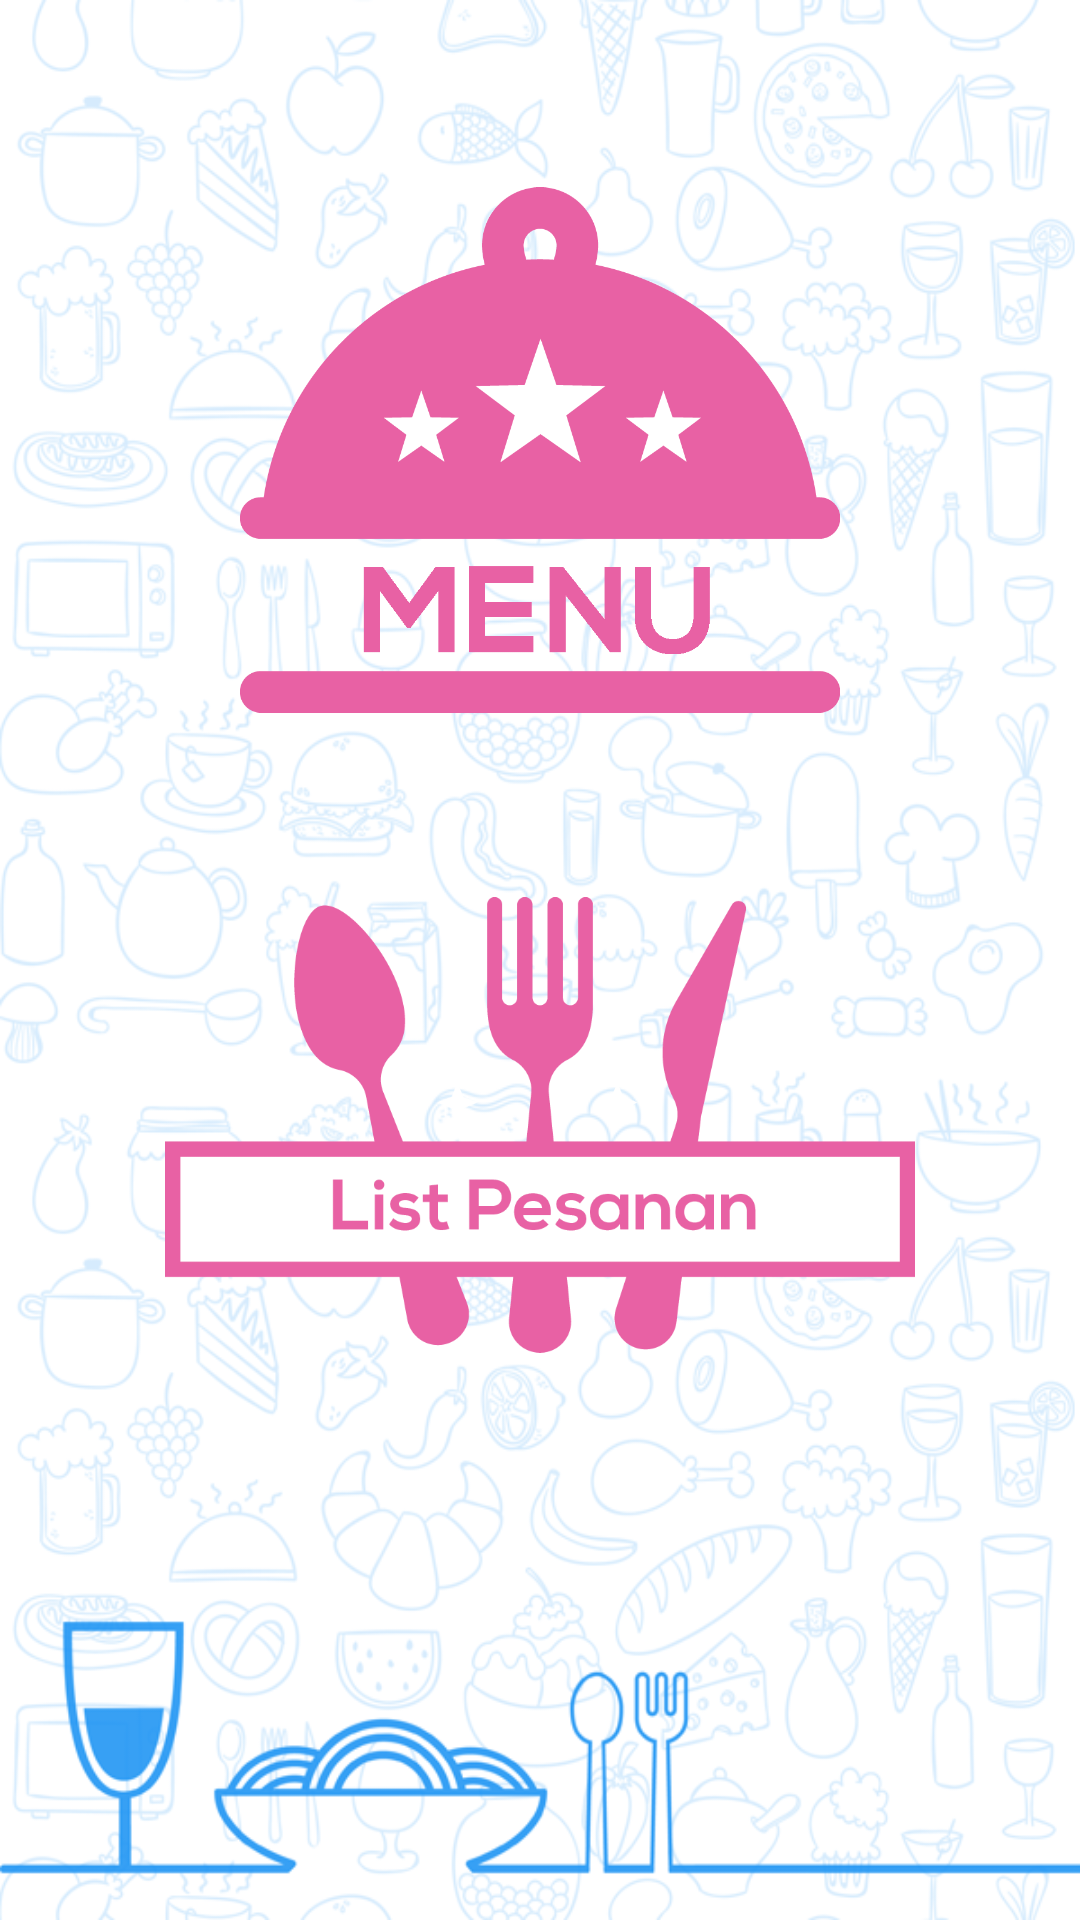

Write the Android layout XML for this screen, with the resource values it uses.
<!-- AndroidManifest.xml: application theme AppTheme -->
<!-- res/layout/activity_main.xml -->
<?xml version="1.0" encoding="utf-8"?>
<RelativeLayout xmlns:android="http://schemas.android.com/apk/res/android"
    xmlns:tools="http://schemas.android.com/tools"
    android:layout_width="match_parent"
    android:layout_height="match_parent"
    android:background="@drawable/bgs"
    android:orientation="vertical"
    tools:context="com.example.tugasbesar.foodreservationdelivery.MainActivity">

    <TextView
        android:id="@+id/test"
        android:layout_width="wrap_content"
        android:layout_height="wrap_content"
        android:layout_gravity="center_horizontal"
        android:text="Hello World!"
        android:visibility="gone" />

    <ImageView
        android:id="@+id/imgPemesanan"
        android:layout_width="250dp"
        android:layout_height="200dp"
        android:layout_below="@+id/imgMenu"
        android:layout_centerHorizontal="true"
        android:layout_gravity="center"
        android:scaleType="fitCenter"
        android:src="@drawable/pesanan" />

    <ImageView
        android:id="@+id/imgMenu"
        android:layout_width="200dp"
        android:layout_height="250dp"
        android:layout_below="@+id/test"
        android:layout_centerHorizontal="true"
        android:layout_marginTop="25dp"
        android:scaleType="fitCenter"
        android:src="@drawable/menu" />
</RelativeLayout>
<!-- resources referenced by this layout -->
<resources>
  <!-- drawable bgs: png bitmap (drawable-hdpi, 196664 bytes) -->
  <!-- drawable menu: jpg bitmap (drawable, 132495 bytes) -->
  <!-- drawable pesanan: png bitmap (drawable, 23514 bytes) -->
  <style name="AppTheme" parent="Theme.AppCompat.Light.NoActionBar">
          
          <item name="colorPrimary">@color/colorPrimary</item>
          <item name="colorPrimaryDark">@color/colorPrimaryDark</item>
          <item name="colorAccent">@color/colorAccent</item>
  
          <item name="android:buttonStyle">@style/Button</item>
          <item name="android:textViewStyle">@style/RobotoTextViewStyle</item>
          <item name="android:editTextStyle">@style/EditText</item>
          <item name="android:spinnerDropDownItemStyle">@style/Spinner</item>
      </style>
  <color name="colorPrimary">#2196f3</color>
  <color name="colorPrimaryDark">#1868A7</color>
  <color name="colorAccent">#E91E63</color>
  <style name="Button" parent="Widget.AppCompat.Button">
          <item name="android:textAllCaps">false</item>
          <item name="android:fontFamily" tools:targetApi="jelly_bean">sans-serif-light</item>
      </style>
  <style name="RobotoTextViewStyle" parent="android:Widget.TextView">
          <item name="android:fontFamily" tools:targetApi="jelly_bean">sans-serif-light</item>
      </style>
  <style name="EditText" parent="android:Widget.EditText">
          <item name="android:fontFamily" tools:targetApi="jelly_bean">sans-serif-light</item>
      </style>
  <style name="Spinner" parent="android:Widget.Spinner.DropDown">
          <item name="android:fontFamily" tools:targetApi="jelly_bean">sans-serif-light</item>
      </style>
</resources>
